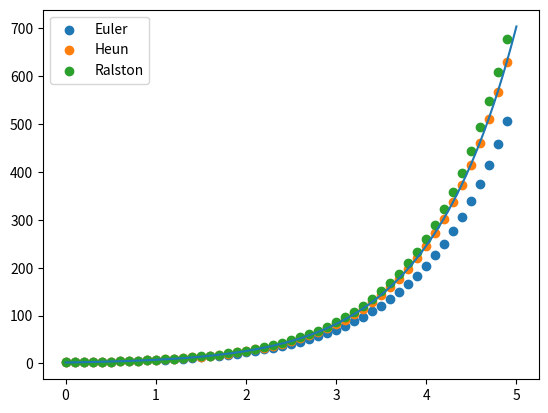

Python code for this plot:
import matplotlib.pyplot as plt
import numpy as np
# y' = 2 * y + x + 1, y(x0) = y0
# possui única solução pelo EXU

x0, y0 = 0, 2
h = 0.1 # tamanho do passo
n = 50

def f(x, y):
    return x**2+y+1

def solucao_do_pvi(x):
    return -x**2 - 2*x + 5 * np.exp(x) - 3

print("Calculando a aproximação de Euler, Heun, Ralston e Serpson para y′=x2+y+1,y(0)=2.")
print("O tamanho do gap entre os pontos é h=",h)
print("O número de iteraçõe usado em cada método será n=",n)

def euler(f, x0, y0, h):
    x = {0: x0}
    y = {0: y0}
    for i in range(1, n):
        x[i] = x0 + i * h
        y[i] = y[i - 1] + f(x[i - 1], y[i - 1]) * h
    return x, y

def heun(f, x0, y0, h):
    x = {i: x0 + i * h for i in range(n)}
    y = {0: y0}
    for k in range(n - 1):
        m1 = f(x[k], y[k])
        m2 = f(x[k] + h, y[k] + m1 * h)
        y[k + 1] = y[k] + (h / 2) * (m1 + m2)
    return x, y

def ralston(f, x0, y0, h):
    x = {i: x0 + i * h for i in range(n)}
    y = {0: y0}
    for k in range(n - 1):
        m1 = f(x[k], y[k])
        m2 = f(x[k] + h, y[k] + m1 * h)
        y[k + 1] = y[k] + (h / 3) * (1 * m1 + 2 * m2)
    return x, y

def rk2(f, x0, y0,c2, h):
    # c1 + c2 = 1 --> c1 = 1 - c2, c2 > 0
    c1 = 1 - c2
    x = {i: x0 + i * h for i in range(n)}
    y = {0: y0}
    for k in range(n - 1):
        m1 = f(x[k], y[k])
        m2 = f(x[k] + h, y[k] + m1 * h)
        y[k + 1] = y[k] + h * (c1 * m1 + c2 * m2)
    return x, y

xs, ys = euler(f, x0, y0, h)
x = [v for _, v in xs.items()]
y = [v for _, v in ys.items()]

hxs, hys = heun(f, x0, y0, h)
hx = [v for _, v in hxs.items()]
hy = [v for _, v in hys.items()]

rxs, rys = ralston(f, x0, y0, h)
rx = [v for _, v in rxs.items()]
ry = [v for _, v in rys.items()]


print("Fazendo para qualquer método de ordem 2, com c2=1/99. Este método é conhecido na comunidade acadêmica de Matemática como Método Serpson")
sxs, sys = rk2(f, x0, y0,1/99, h)
sx = [v for _, v in sxs.items()]
sy = [v for _, v in sys.items()]

t = np.linspace(x0, x0 + n * h, 100)

plt.scatter(x, y, label="Euler")
plt.scatter(hx, hy, label="Heun")
plt.scatter(rx, ry, label="Ralston")
# plt.scatter(sx, sy, label="Serpson")
plt.plot(t, solucao_do_pvi(t))
plt.legend()
plt.show()
